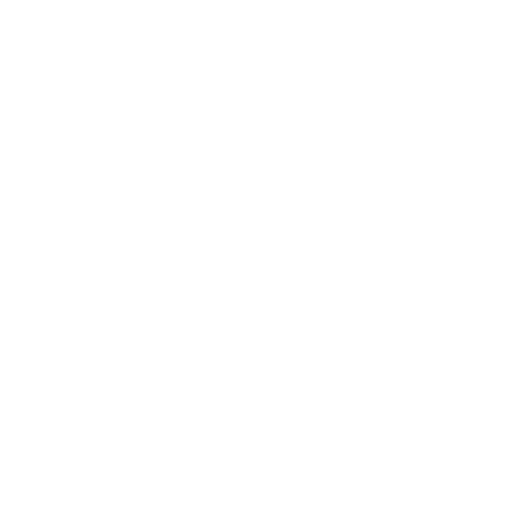
t = 0.00 s
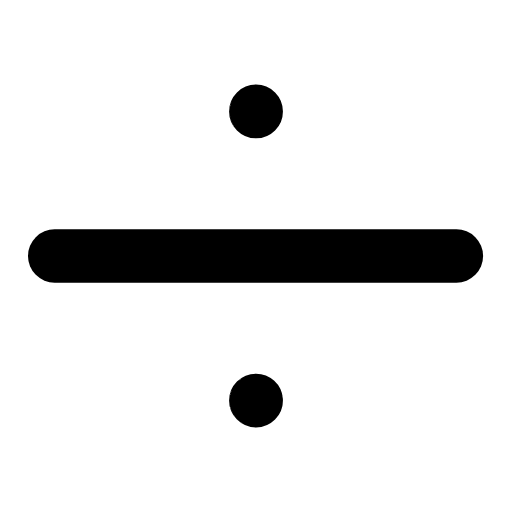
t = 0.24 s
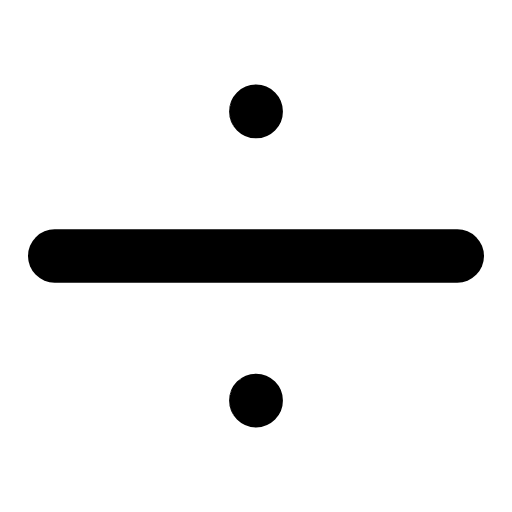
t = 0.47 s
t = 0.68 s: frame unchanged from t = 0.47 s, image omitted
t = 0.93 s: frame unchanged from t = 0.47 s, image omitted
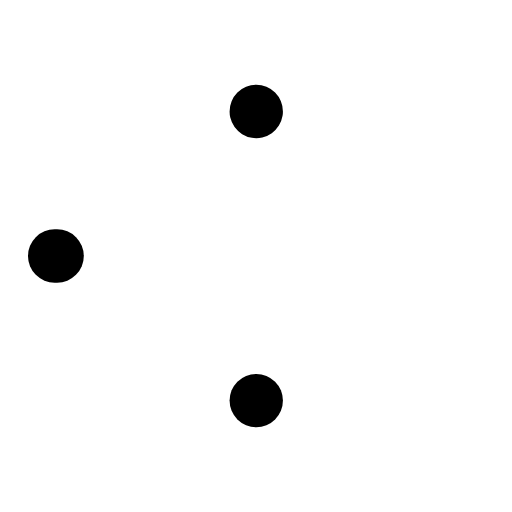
t = 1.17 s

The animated SVG that drew these frames (rendered in a browser with its animation timeline set to each time). Animation: 3 SMIL elements (animate=3); one cycle of 1.40 s, repeats indefinitely.

<svg xmlns="http://www.w3.org/2000/svg" width="24" height="24" viewBox="0 0 24 24" fill="none"><g transform="translate(-2.52 -2.52) scale(1.21)"><circle stroke="currentColor" stroke-width="2.066" stroke-linecap="round" stroke-linejoin="round" fill="none" cx="12" cy="6.4" r="0.01" pathLength="1" stroke-dasharray="1"><animate attributeName="stroke-dashoffset" values="1;1;0;0;0;0;1;1;1" keyTimes="0;0;0.189;0.45;0.6;0.774;0.9;0.9;1" dur="1.4s" repeatCount="indefinite" calcMode="spline" keySplines="0.16 1 0.3 1;0.16 1 0.3 1;0.16 1 0.3 1;0.16 1 0.3 1;0.16 1 0.3 1;0.16 1 0.3 1;0.16 1 0.3 1;0.16 1 0.3 1"/></circle><line stroke="currentColor" stroke-width="2.066" stroke-linecap="round" stroke-linejoin="round" fill="none" x1="4.2" y1="12" x2="19.8" y2="12" pathLength="1" stroke-dasharray="1"><animate attributeName="stroke-dashoffset" values="1;1;0;0;0;0;1;1;1" keyTimes="0;0.0315;0.2205;0.45;0.6;0.753;0.879;0.9;1" dur="1.4s" repeatCount="indefinite" calcMode="spline" keySplines="0.16 1 0.3 1;0.16 1 0.3 1;0.16 1 0.3 1;0.16 1 0.3 1;0.16 1 0.3 1;0.16 1 0.3 1;0.16 1 0.3 1;0.16 1 0.3 1"/></line><circle stroke="currentColor" stroke-width="2.066" stroke-linecap="round" stroke-linejoin="round" fill="none" cx="12" cy="17.6" r="0.01" pathLength="1" stroke-dasharray="1"><animate attributeName="stroke-dashoffset" values="1;1;0;0;0;0;1;1;1" keyTimes="0;0.063;0.252;0.45;0.6;0.732;0.858;0.9;1" dur="1.4s" repeatCount="indefinite" calcMode="spline" keySplines="0.16 1 0.3 1;0.16 1 0.3 1;0.16 1 0.3 1;0.16 1 0.3 1;0.16 1 0.3 1;0.16 1 0.3 1;0.16 1 0.3 1;0.16 1 0.3 1"/></circle></g></svg>
